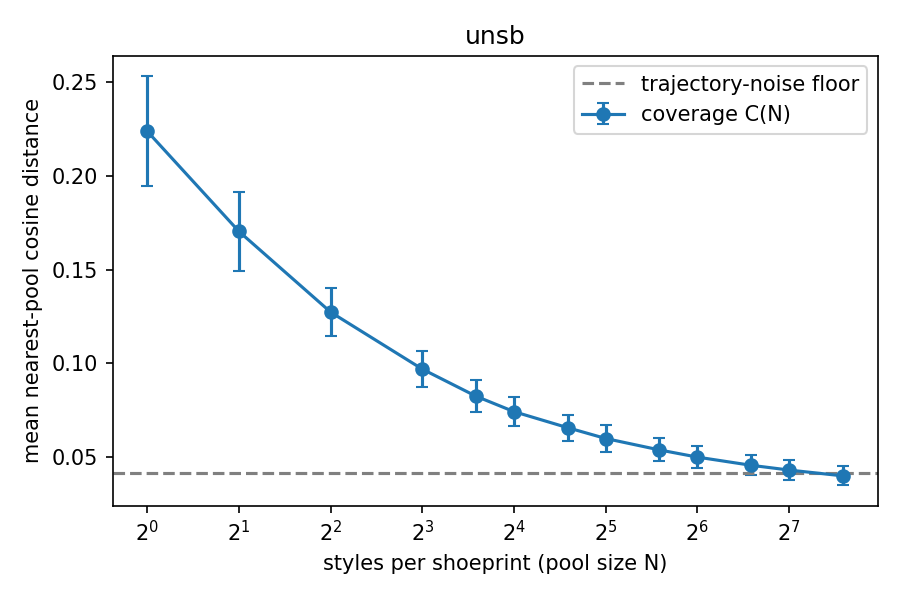

The file beside this chart, header and first rows:
pool_size, coverage_mean, coverage_std, rel_residual
1, 0.2237, 0.0293, 1
2, 0.1703, 0.02111, 0.7067
4, 0.1272, 0.01297, 0.4705
8, 0.09683, 0.009430, 0.3035
12, 0.08239, 0.008611, 0.2243
16, 0.07414, 0.007606, 0.1790
24, 0.06559, 0.006864, 0.1321
32, 0.05982, 0.006965, 0.1005
48, 0.05373, 0.006165, 0.0670
64, 0.0499, 0.005789, 0.0460
96, 0.04554, 0.005227, 0.0220
128, 0.04299, 0.005265, 0.0081
192, 0.0399, 0.005010, -0.0089
# noise_floor, 0.04152
# c1, 0.2237
# n_95, 61
# nfe, 8
